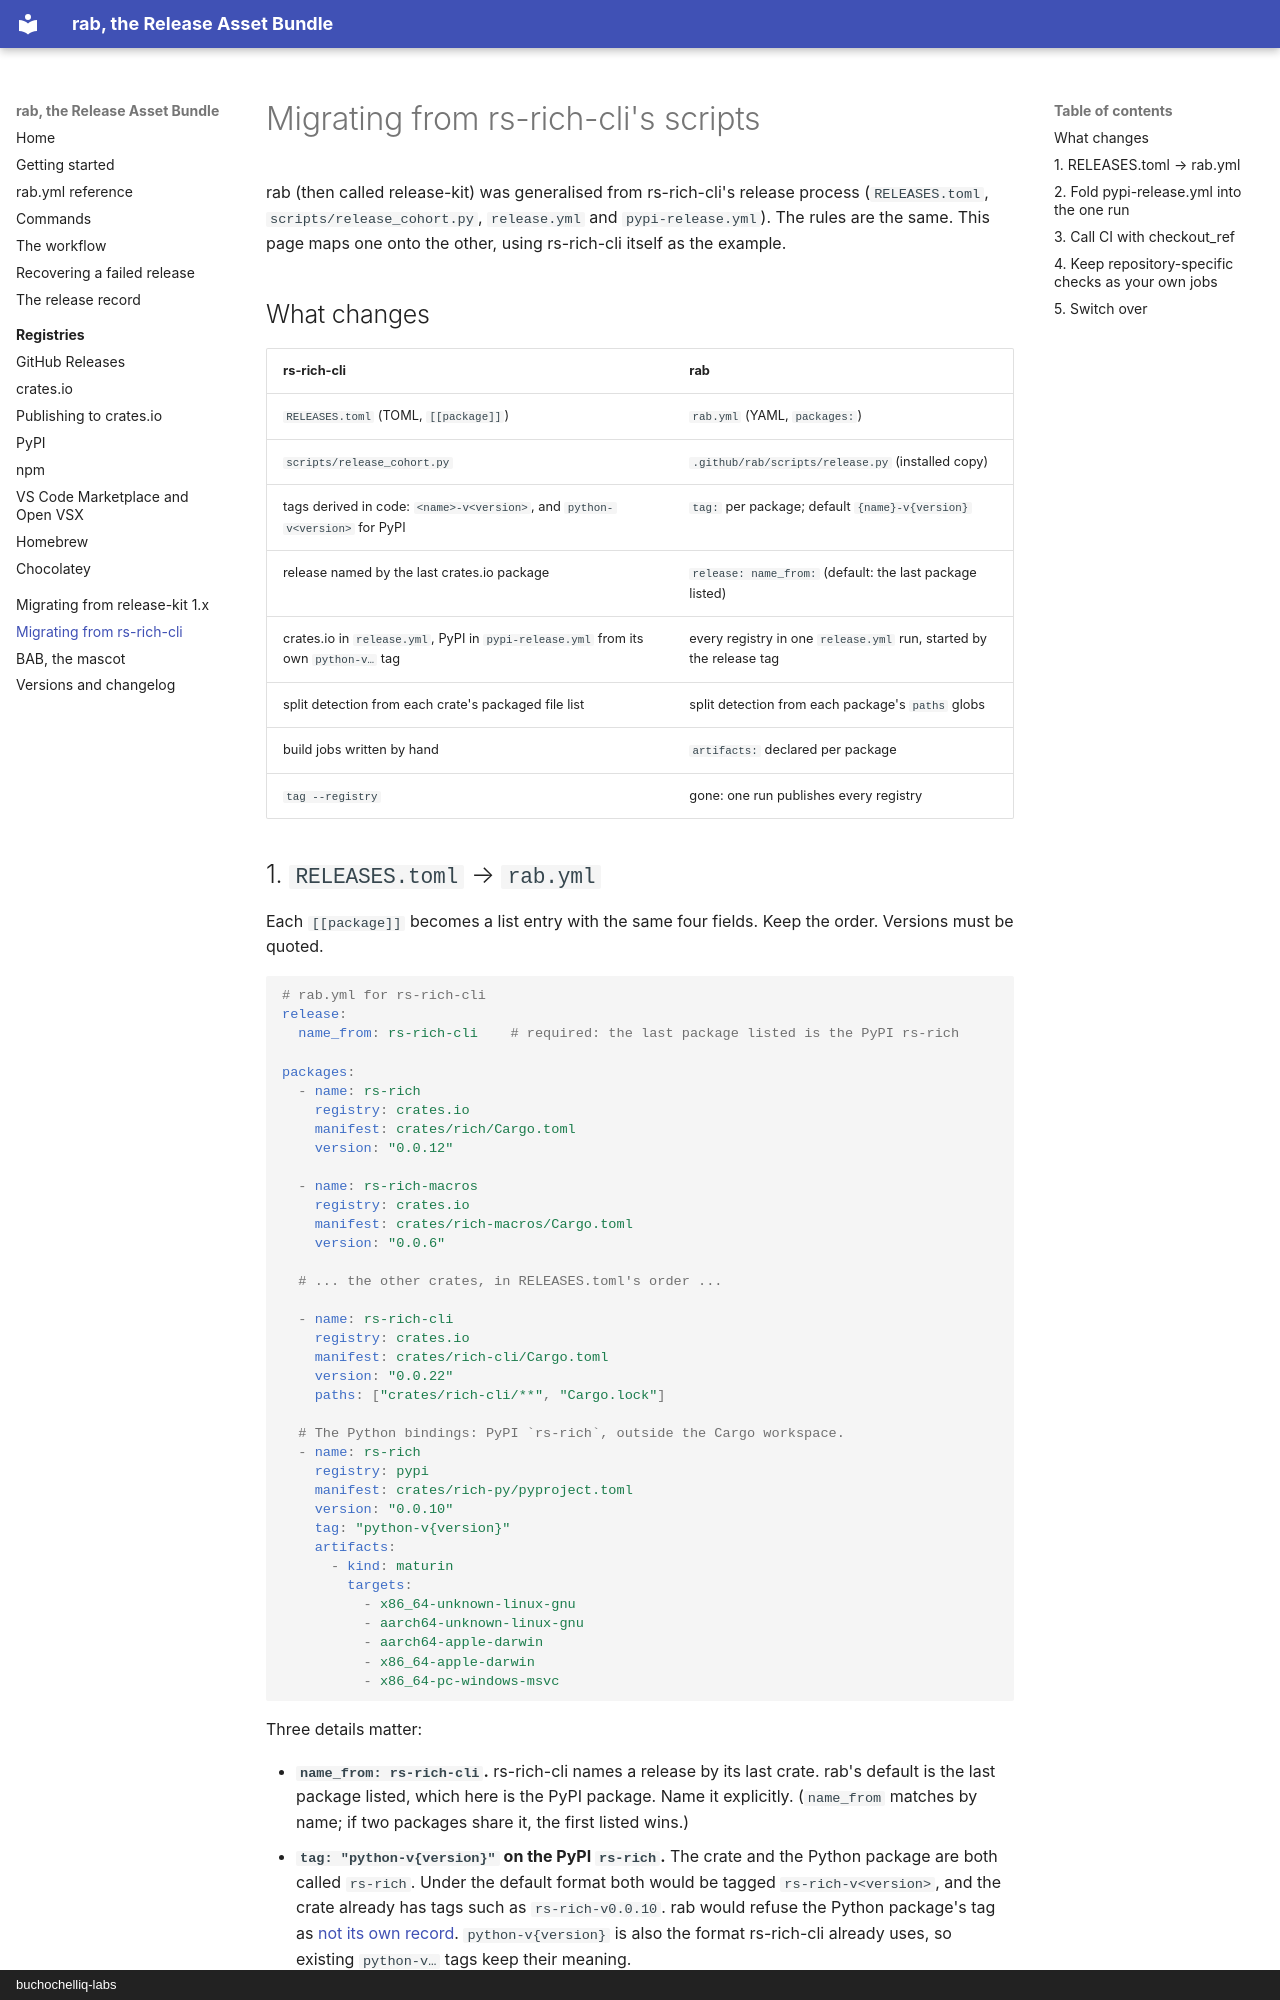

repository: buchochelliq-labs/release-asset-bundle · page: migrating-from-rs-rich-cli/index.html · generator: mkdocs · copyright: buchochelliq-labs

# Migrating from rs-rich-cli's scripts

rab (then called release-kit) was generalised from rs-rich-cli's release
process (`RELEASES.toml`, `scripts/release_cohort.py`, `release.yml` and
`pypi-release.yml`). The rules are the same. This page maps one onto the other,
using rs-rich-cli itself as the example.

## What changes

| rs-rich-cli | rab |
|---|---|
| `RELEASES.toml` (TOML, `[[package]]`) | `rab.yml` (YAML, `packages:`) |
| `scripts/release_cohort.py` | `.github/rab/scripts/release.py` (installed copy) |
| tags derived in code: `<name>-v<version>`, and `python-v<version>` for PyPI | `tag:` per package; default `{name}-v{version}` |
| release named by the last crates.io package | `release: name_from:` (default: the last package listed) |
| crates.io in `release.yml`, PyPI in `pypi-release.yml` from its own `python-v…` tag | every registry in one `release.yml` run, started by the release tag |
| split detection from each crate's packaged file list | split detection from each package's `paths` globs |
| build jobs written by hand | `artifacts:` declared per package |
| `tag --registry` | gone: one run publishes every registry |
